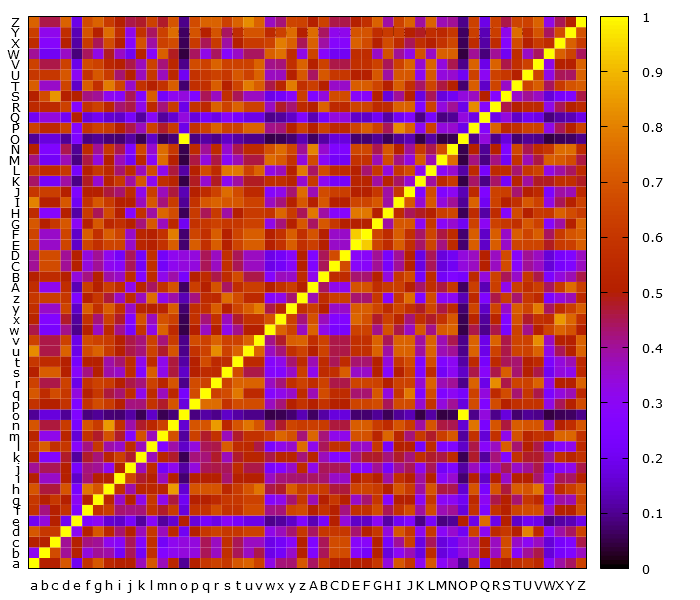

The file beside this chart, header and first rows:
, a, b, c, d, e, f, g, h, i, j, k, l, m, n, o, p, q, r, s, t, u, v, w
a, 1.0, 0.5, 0.5, 0.7, 0.2, 0.5833, 0.7, 0.5385, 0.5, 0.5, 0.3684, 0.7, 0.3684, 0.5385, 0.1, 0.5, 0.6, 0.6364, 0.6, 0.7, 0.7273, 0.6364, 0.3182
b, 0.3, 1.0, 0.6667, 0.4, 0.5, 0.3333, 0.4, 0.3846, 0.2143, 0.4444, 0.2105, 0.5714, 0.2632, 0.3077, 0.3333, 0.3333, 0.4444, 0.3636, 0.5714, 0.4444, 0.3636, 0.4545, 0.1818
c, 0.5, 0.5, 1.0, 0.4, 0.5, 0.4167, 0.4, 0.3077, 0.2857, 0.4444, 0.2632, 0.5714, 0.2105, 0.3077, 0.3333, 0.3333, 0.4444, 0.3636, 0.5714, 0.4444, 0.3636, 0.3636, 0.1818
d, 0.7, 0.6, 0.6, 1.0, 0.3, 0.5, 0.7, 0.5385, 0.4286, 0.5, 0.3684, 0.6, 0.3684, 0.5385, 0.2, 0.5, 0.6, 0.6364, 0.6, 0.6, 0.6364, 0.6364, 0.3182
e, 0.2, 0.3333, 0.5, 0.2, 1.0, 0.25, 0.3, 0.1538, 0.1429, 0.2222, 0.1053, 0.2857, 0.1053, 0.1538, 0.5, 0.1667, 0.2222, 0.1818, 0.2857, 0.2222, 0.1818, 0.1818, 0.09091
f, 0.5833, 0.4167, 0.5, 0.5833, 0.25, 1.0, 0.5833, 0.6154, 0.4286, 0.4167, 0.4211, 0.5833, 0.4737, 0.6154, 0.1667, 0.5833, 0.5833, 0.6667, 0.5833, 0.5833, 0.6667, 0.6667, 0.4091
g, 0.6, 0.5, 0.6, 0.5, 0.3, 0.5, 1.0, 0.5385, 0.3571, 0.5, 0.3158, 0.6, 0.3158, 0.4615, 0.2, 0.5, 0.5, 0.5455, 0.6, 0.6, 0.6364, 0.6364, 0.2727
h, 0.6923, 0.4615, 0.4615, 0.6923, 0.2308, 0.7692, 0.6923, 1.0, 0.5714, 0.3846, 0.5263, 0.5385, 0.5263, 0.8462, 0.1538, 0.6923, 0.6923, 0.6923, 0.5385, 0.6154, 0.6923, 0.7692, 0.4545
i, 0.5, 0.3571, 0.3571, 0.5, 0.1429, 0.4286, 0.5, 0.5, 1.0, 0.6429, 0.4737, 0.5, 0.3684, 0.5, 0.07143, 0.5, 0.5, 0.5, 0.4286, 0.5, 0.5, 0.5, 0.3636
j, 0.4, 0.4444, 0.4444, 0.5, 0.2222, 0.4167, 0.4, 0.3077, 0.5, 1.0, 0.3684, 0.5556, 0.2105, 0.3077, 0.1111, 0.3333, 0.4444, 0.4545, 0.4444, 0.5556, 0.4545, 0.4545, 0.2273
k, 0.5263, 0.2632, 0.2632, 0.4737, 0.1053, 0.4737, 0.4211, 0.5263, 0.6316, 0.4737, 1.0, 0.3684, 0.5263, 0.4737, 0.05263, 0.4211, 0.4211, 0.4737, 0.3684, 0.4737, 0.5263, 0.5263, 0.4545
l, 0.6, 0.7143, 0.5714, 0.6, 0.2857, 0.4167, 0.6, 0.3846, 0.3571, 0.5556, 0.3684, 1.0, 0.2632, 0.3846, 0.1429, 0.3333, 0.4444, 0.4545, 0.7143, 0.5556, 0.5455, 0.4545, 0.2273
m, 0.5263, 0.3158, 0.3158, 0.5263, 0.1579, 0.5789, 0.4737, 0.6842, 0.4737, 0.2632, 0.6842, 0.3684, 1.0, 0.6842, 0.1053, 0.6316, 0.4737, 0.5789, 0.3684, 0.4737, 0.5789, 0.5789, 0.6364
n, 0.6923, 0.4615, 0.4615, 0.6154, 0.2308, 0.6923, 0.6154, 0.8462, 0.5714, 0.3846, 0.4737, 0.5385, 0.6316, 1.0, 0.1538, 0.6923, 0.6923, 0.8462, 0.5385, 0.6923, 0.7692, 0.6923, 0.4091
o, 0.1, 0.1667, 0.1667, 0.1, 0.25, 0.08333, 0.1, 0.07692, 0.07143, 0.1111, 0.05263, 0.1429, 0.05263, 0.07692, 1.0, 0.08333, 0.1111, 0.09091, 0.1429, 0.1111, 0.09091, 0.09091, 0.04545
p, 0.5833, 0.5, 0.5, 0.5833, 0.25, 0.5833, 0.6667, 0.6154, 0.5, 0.4167, 0.4211, 0.5833, 0.4737, 0.6923, 0.1667, 1.0, 0.75, 0.75, 0.5833, 0.6667, 0.6667, 0.6667, 0.3636
q, 0.7, 0.5556, 0.6667, 0.6, 0.3333, 0.5, 0.6, 0.4615, 0.4286, 0.5556, 0.3158, 0.5556, 0.3684, 0.5385, 0.2222, 0.6667, 1.0, 0.6364, 0.6667, 0.7778, 0.5455, 0.5455, 0.2727
r, 0.6364, 0.4545, 0.4545, 0.6364, 0.1818, 0.5833, 0.6364, 0.6154, 0.5, 0.4545, 0.4211, 0.6364, 0.5263, 0.6923, 0.09091, 0.6667, 0.6364, 1.0, 0.6364, 0.7273, 0.7273, 0.7273, 0.3636
s, 0.5, 0.7143, 0.7143, 0.5, 0.2857, 0.4167, 0.5, 0.3846, 0.3571, 0.5556, 0.2632, 0.7143, 0.3158, 0.4615, 0.1429, 0.5, 0.5556, 0.5455, 1.0, 0.6667, 0.4545, 0.4545, 0.2727
t, 0.6, 0.5556, 0.5556, 0.5, 0.2222, 0.5, 0.5, 0.3846, 0.4286, 0.5556, 0.3158, 0.5556, 0.3158, 0.4615, 0.1111, 0.5, 0.6667, 0.5455, 0.5556, 1.0, 0.5455, 0.5455, 0.2727
u, 0.8182, 0.4545, 0.4545, 0.7273, 0.1818, 0.6667, 0.7273, 0.6154, 0.5, 0.4545, 0.4211, 0.6364, 0.4737, 0.6923, 0.09091, 0.5833, 0.6364, 0.8182, 0.6364, 0.7273, 1.0, 0.7273, 0.3636
v, 0.6364, 0.4545, 0.4545, 0.6364, 0.1818, 0.6667, 0.6364, 0.6154, 0.5, 0.4545, 0.4211, 0.6364, 0.4211, 0.6154, 0.09091, 0.6667, 0.6364, 0.7273, 0.6364, 0.6364, 0.7273, 1.0, 0.4091
w, 0.4545, 0.2273, 0.2273, 0.4091, 0.09091, 0.5, 0.3636, 0.5455, 0.4091, 0.2273, 0.5909, 0.3182, 0.7273, 0.5455, 0.04545, 0.5, 0.3636, 0.5, 0.3182, 0.4091, 0.5, 0.5, 1.0
x, 0.5263, 0.2632, 0.2632, 0.4737, 0.1053, 0.5789, 0.4211, 0.6316, 0.4737, 0.2632, 0.6842, 0.3684, 0.6842, 0.6316, 0.05263, 0.5789, 0.4211, 0.5789, 0.3684, 0.4737, 0.5789, 0.5789, 0.6818
y, 0.5714, 0.3571, 0.3571, 0.6429, 0.1429, 0.7143, 0.5714, 0.7143, 0.5714, 0.3571, 0.5263, 0.5, 0.5263, 0.7143, 0.07143, 0.5714, 0.5714, 0.7143, 0.5, 0.6429, 0.7143, 0.7857, 0.4545
z, 0.6, 0.625, 0.625, 0.6, 0.25, 0.5, 0.6, 0.4615, 0.3571, 0.5556, 0.3684, 0.75, 0.3158, 0.3846, 0.125, 0.4167, 0.5556, 0.5455, 0.75, 0.6667, 0.5455, 0.5455, 0.2727
A, 0.5625, 0.3125, 0.3125, 0.5625, 0.125, 0.625, 0.5, 0.625, 0.5625, 0.3125, 0.5263, 0.4375, 0.5789, 0.6875, 0.0625, 0.625, 0.5, 0.6875, 0.4375, 0.5625, 0.625, 0.625, 0.5
B, 0.5, 0.5556, 0.5556, 0.5, 0.3333, 0.4167, 0.5, 0.3846, 0.3571, 0.5556, 0.2632, 0.5556, 0.3158, 0.3846, 0.2222, 0.5, 0.5556, 0.4545, 0.5556, 0.6667, 0.4545, 0.4545, 0.2727
C, 0.4, 0.6667, 0.6667, 0.4, 0.5, 0.3333, 0.4, 0.3077, 0.2857, 0.4444, 0.2105, 0.5714, 0.2105, 0.3077, 0.3333, 0.3333, 0.4444, 0.3636, 0.5714, 0.4444, 0.3636, 0.3636, 0.1818
D, 0.4, 0.6667, 0.6667, 0.4, 0.5, 0.3333, 0.4, 0.3077, 0.2143, 0.4444, 0.2105, 0.5714, 0.2105, 0.3077, 0.3333, 0.3333, 0.4444, 0.3636, 0.5714, 0.4444, 0.3636, 0.3636, 0.1818
E, 0.6429, 0.3571, 0.3571, 0.6429, 0.1429, 0.6429, 0.5714, 0.6429, 0.6429, 0.3571, 0.5263, 0.5, 0.5789, 0.7143, 0.07143, 0.7143, 0.5714, 0.7143, 0.5, 0.6429, 0.7143, 0.7143, 0.5
F, 0.6429, 0.3571, 0.3571, 0.6429, 0.1429, 0.7143, 0.5714, 0.7143, 0.6429, 0.3571, 0.5263, 0.5, 0.5789, 0.7857, 0.07143, 0.6429, 0.5714, 0.7143, 0.5, 0.6429, 0.7143, 0.7143, 0.5
G, 0.7, 0.5, 0.6, 0.7, 0.3, 0.5, 0.7, 0.5385, 0.5714, 0.5, 0.4211, 0.7, 0.3684, 0.5385, 0.2, 0.5833, 0.6, 0.6364, 0.6, 0.6, 0.6364, 0.6364, 0.3182
H, 0.5556, 0.2778, 0.2778, 0.5, 0.1111, 0.6111, 0.4444, 0.6667, 0.5, 0.2778, 0.5789, 0.3889, 0.7368, 0.6667, 0.05556, 0.6111, 0.4444, 0.6111, 0.3889, 0.5, 0.6111, 0.6111, 0.5909
I, 0.8, 0.5, 0.5, 0.7, 0.2, 0.5833, 0.7, 0.6154, 0.5, 0.5, 0.3684, 0.7, 0.4211, 0.6154, 0.1, 0.5833, 0.7, 0.7273, 0.7, 0.7, 0.6364, 0.6364, 0.3636
J, 0.6, 0.625, 0.625, 0.5, 0.25, 0.5, 0.5, 0.4615, 0.4286, 0.5556, 0.3158, 0.625, 0.3684, 0.4615, 0.125, 0.5, 0.5556, 0.6364, 0.75, 0.6667, 0.5455, 0.5455, 0.2727
K, 0.4348, 0.2174, 0.2174, 0.3913, 0.08696, 0.4783, 0.3478, 0.5217, 0.6087, 0.3913, 0.6957, 0.3043, 0.5652, 0.5217, 0.04348, 0.4783, 0.3478, 0.4783, 0.3043, 0.3913, 0.4783, 0.4783, 0.5652
L, 0.6, 0.5556, 0.5556, 0.6, 0.2222, 0.5, 0.6, 0.5385, 0.4286, 0.5556, 0.3684, 0.6667, 0.3158, 0.4615, 0.1111, 0.5, 0.6667, 0.5455, 0.7778, 0.7778, 0.6364, 0.7273, 0.3182
M, 0.4167, 0.2083, 0.2083, 0.375, 0.08333, 0.4583, 0.3333, 0.5, 0.375, 0.2083, 0.5417, 0.2917, 0.75, 0.5, 0.04167, 0.4583, 0.3333, 0.4583, 0.2917, 0.375, 0.4583, 0.4583, 0.75
N, 0.5, 0.25, 0.25, 0.45, 0.1, 0.55, 0.4, 0.6, 0.45, 0.25, 0.65, 0.35, 0.75, 0.6, 0.05, 0.55, 0.4, 0.55, 0.35, 0.45, 0.55, 0.55, 0.6818
O, 0.1, 0.1667, 0.1667, 0.1, 0.25, 0.08333, 0.1, 0.07692, 0.07143, 0.1111, 0.05263, 0.1429, 0.05263, 0.07692, 1.0, 0.08333, 0.1111, 0.09091, 0.1429, 0.1111, 0.09091, 0.09091, 0.04545
P, 0.6364, 0.5455, 0.5455, 0.6364, 0.2727, 0.5833, 0.6364, 0.6154, 0.5, 0.4545, 0.3684, 0.6364, 0.4737, 0.6154, 0.1818, 0.5833, 0.6364, 0.7273, 0.6364, 0.6364, 0.7273, 0.7273, 0.4091
Q, 0.2, 0.3333, 0.3333, 0.2, 0.5, 0.1667, 0.2, 0.1538, 0.1429, 0.2222, 0.1053, 0.2857, 0.1053, 0.1538, 0.3333, 0.1667, 0.2222, 0.1818, 0.2857, 0.2222, 0.1818, 0.1818, 0.09091
R, 0.5455, 0.5455, 0.5455, 0.6364, 0.2727, 0.5833, 0.6364, 0.5385, 0.4286, 0.4545, 0.3158, 0.5455, 0.4211, 0.6154, 0.1818, 0.5833, 0.5455, 0.7273, 0.6364, 0.7273, 0.6364, 0.6364, 0.3636
S, 0.5, 0.6667, 0.8333, 0.5, 0.5, 0.4167, 0.4, 0.3077, 0.2857, 0.4444, 0.2632, 0.7143, 0.2105, 0.3077, 0.3333, 0.25, 0.4444, 0.3636, 0.5714, 0.4444, 0.3636, 0.3636, 0.1818
T, 0.7143, 0.3571, 0.3571, 0.6429, 0.1429, 0.7143, 0.5714, 0.7857, 0.6429, 0.3571, 0.5789, 0.5, 0.5789, 0.7143, 0.07143, 0.5714, 0.5714, 0.7143, 0.5, 0.6429, 0.7857, 0.7143, 0.4545
U, 0.6, 0.6, 0.6, 0.7, 0.3, 0.5833, 0.7, 0.6154, 0.4286, 0.5, 0.3684, 0.6, 0.3684, 0.5385, 0.2, 0.5833, 0.6, 0.6364, 0.6, 0.7, 0.6364, 0.7273, 0.3636
V, 0.6364, 0.4545, 0.4545, 0.6364, 0.1818, 0.6667, 0.6364, 0.5385, 0.5, 0.4545, 0.3684, 0.6364, 0.4211, 0.5385, 0.09091, 0.6667, 0.6364, 0.7273, 0.6364, 0.6364, 0.6364, 0.7273, 0.4091
W, 0.4, 0.2, 0.2, 0.36, 0.08, 0.44, 0.32, 0.48, 0.36, 0.2, 0.52, 0.28, 0.72, 0.48, 0.04, 0.44, 0.32, 0.44, 0.28, 0.36, 0.44, 0.44, 0.72
X, 0.5556, 0.2778, 0.2778, 0.5, 0.1111, 0.6111, 0.4444, 0.6667, 0.5, 0.2778, 0.6842, 0.3889, 0.6316, 0.6667, 0.05556, 0.6111, 0.4444, 0.6111, 0.3889, 0.5, 0.6111, 0.6111, 0.6364
Y, 0.625, 0.3125, 0.3125, 0.5625, 0.125, 0.6875, 0.5, 0.75, 0.5625, 0.3125, 0.5789, 0.4375, 0.6316, 0.75, 0.0625, 0.6875, 0.5, 0.6875, 0.4375, 0.5625, 0.6875, 0.6875, 0.5455
Z, 0.7273, 0.4545, 0.4545, 0.7273, 0.1818, 0.6667, 0.7273, 0.6154, 0.5, 0.4545, 0.4737, 0.6364, 0.4737, 0.6923, 0.09091, 0.6667, 0.7273, 0.7273, 0.6364, 0.7273, 0.8182, 0.7273, 0.3636
